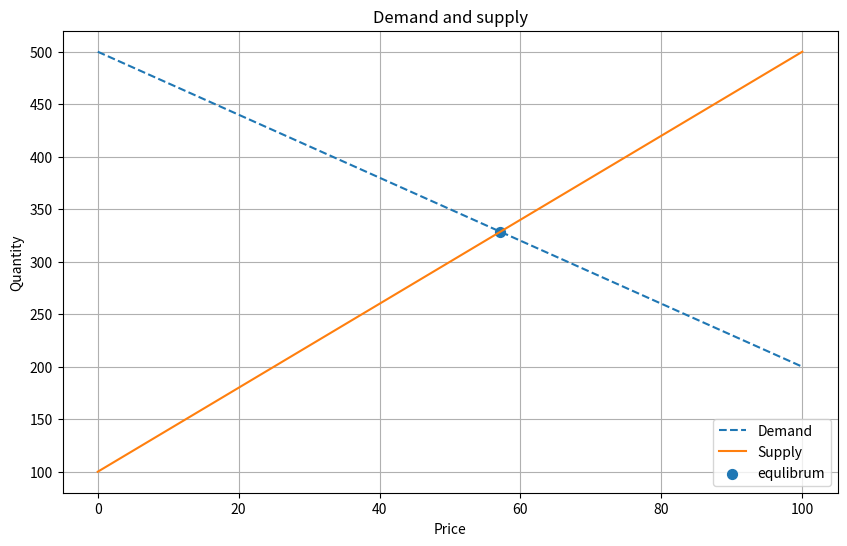

Here is the Python script that generated this plot:
# demand and supply 
# D = a+bP
# S = c+dP
# at equilibrium D=S




import numpy as np
import matplotlib.pyplot as plt

#parameters of demand and supply
a=500
b=3
c=100
d=4
n=29

Price=np.linspace(0,100,num=n)

Demand = a-b*Price
Supply = c+d*Price

plt.figure(figsize=(10,6))

plt.plot(Price,Demand,label="Demand",linestyle='--')
plt.plot(Price,Supply,label="Supply")

eqb_price= (a-c)/(b+d)

eqb_quantity= c+d*eqb_price
plt.scatter(eqb_price,eqb_quantity,s=50,label='equlibrum')

plt.title('Demand and supply')
plt.xlabel('Price')
plt.ylabel('Quantity')
plt.legend()
plt.grid(True)
plt.show()



import numpy as np
n=29
Price=np.linspace(0,n)
demand = 2 + 3*Price
Supply = 2 - 3 * Price
i=0
while(i<n):
    print(Price[i] , demand[i],Supply[i])
    i+=1